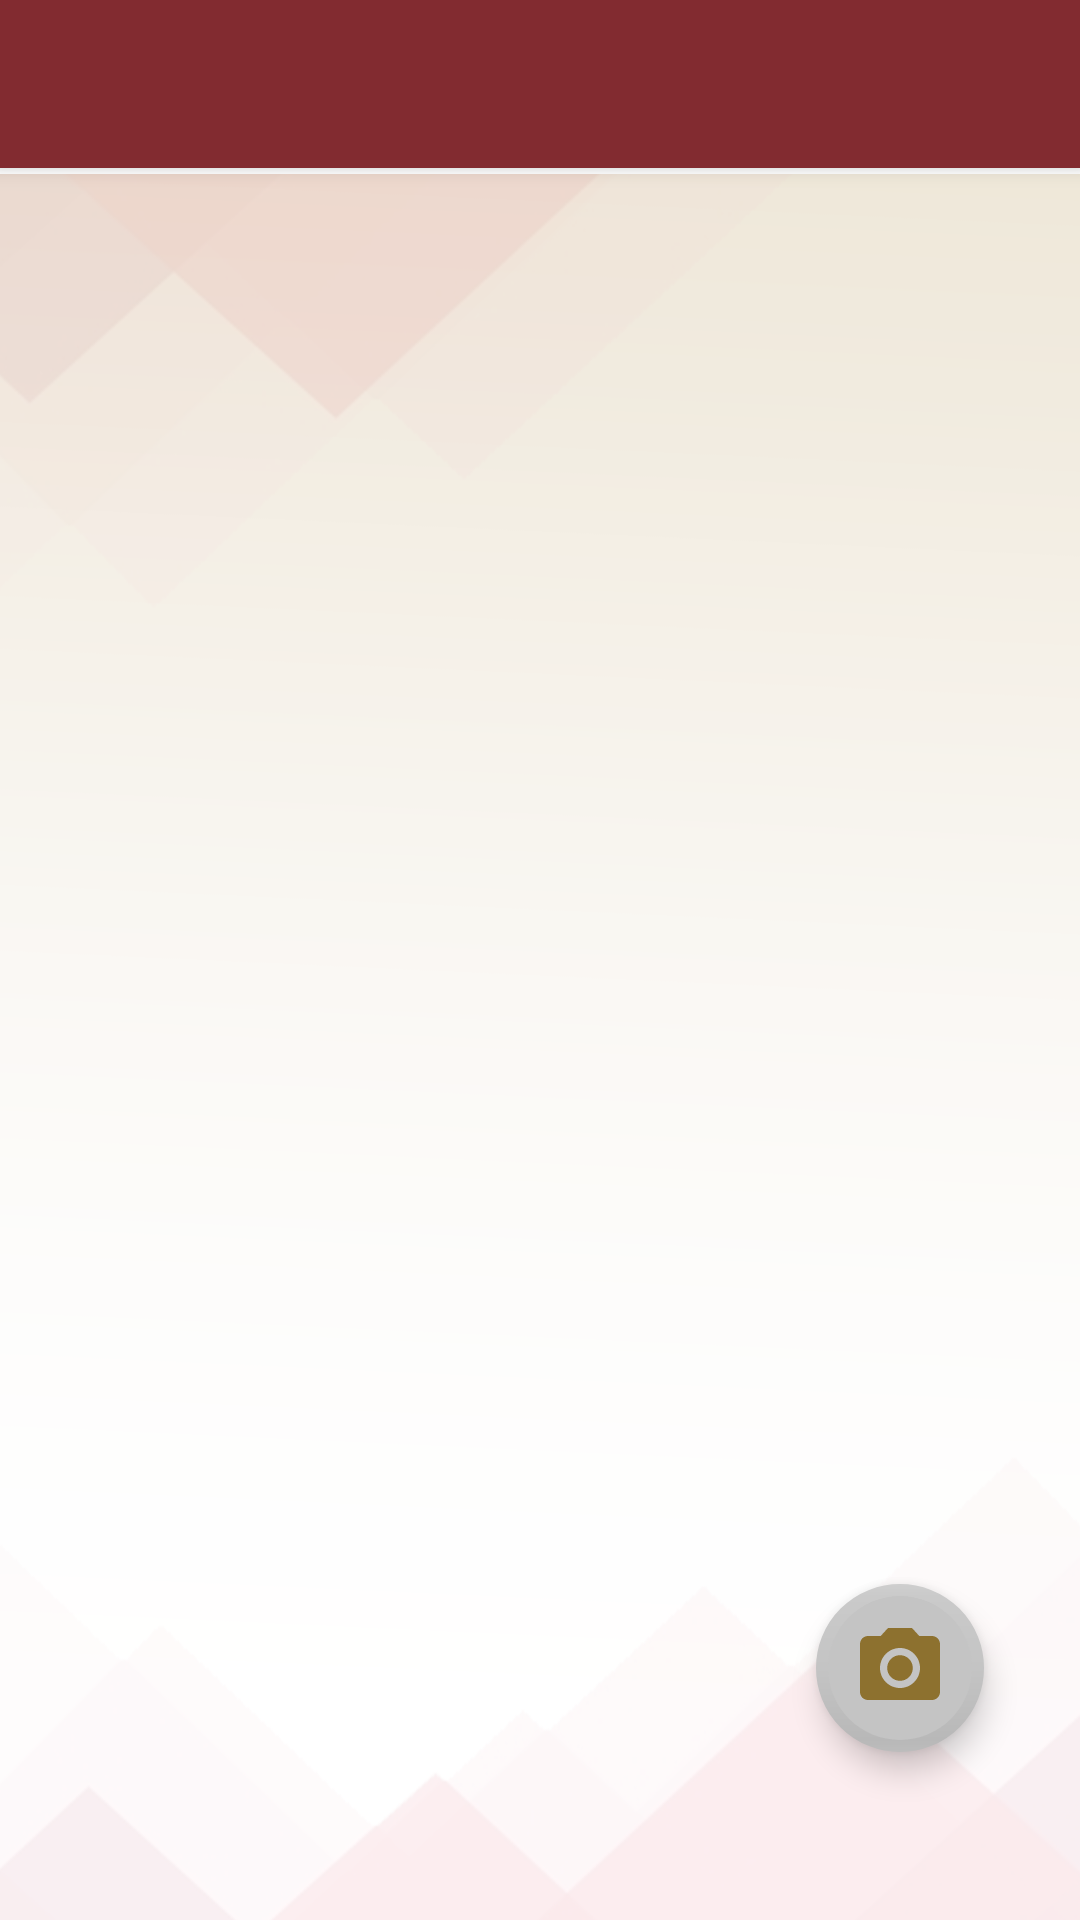

Android layout source for this screen:
<!-- AndroidManifest.xml: application theme Theme.SIACentro -->
<!-- res/layout/activity_images.xml -->
<?xml version="1.0" encoding="utf-8"?>
<androidx.coordinatorlayout.widget.CoordinatorLayout
    xmlns:android="http://schemas.android.com/apk/res/android"
    xmlns:app="http://schemas.android.com/apk/res-auto"
    xmlns:tools="http://schemas.android.com/tools"
    android:layout_width="match_parent"
    android:layout_height="match_parent"
    tools:context=".ui.home.ImagesActivity"
    android:id="@+id/clPrincipal1"
    >

    <RelativeLayout
        android:id="@+id/scroll2"
        android:layout_width="match_parent"
        android:layout_height="match_parent"
        app:layout_constraintBaseline_toTopOf="parent"
        app:layout_constraintEnd_toStartOf="parent"
        app:layout_constraintStart_toStartOf="parent"
        app:layout_constraintBaseline_toBottomOf="@id/clPrincipal1"
        android:padding="8dp"
        android:layout_marginTop="58dp"
        android:orientation="vertical"
        android:background="@drawable/background"
        >

        <androidx.recyclerview.widget.RecyclerView
            android:id="@+id/rvImegenesDenuncia"
            android:layout_width="match_parent"
            android:layout_height="wrap_content"
            android:padding="8dp"
            />

    </RelativeLayout>


    <include
        android:id="@+id/appBarMenu"
        layout="@layout/app_bar_menu"
        android:layout_width="match_parent"
        android:layout_height="match_parent"
        android:elevation="16dp" />


    <com.google.android.material.floatingactionbutton.FloatingActionButton
        android:id="@+id/fab2"
        android:layout_width="wrap_content"
        android:layout_height="wrap_content"
        android:layout_gravity="end|bottom"
        android:layout_marginEnd="32dp"
        android:layout_marginBottom="56dp"
        app:maxImageSize="32dp"
        app:backgroundTint="#C4C4C4"
        android:src="@drawable/ic_menu_camera"
        android:elevation="@dimen/fab_margin"
        app:borderWidth="4dp"
        android:contentDescription="TODO" />


</androidx.coordinatorlayout.widget.CoordinatorLayout>
<!-- res/layout/app_bar_menu.xml (included above) -->
<?xml version="1.0" encoding="utf-8"?>
<androidx.coordinatorlayout.widget.CoordinatorLayout
    xmlns:android="http://schemas.android.com/apk/res/android"
    xmlns:app="http://schemas.android.com/apk/res-auto"
    xmlns:tools="http://schemas.android.com/tools"
    android:layout_width="match_parent"
    android:layout_height="match_parent"
    tools:context=".MainActivity"
    >

    <com.google.android.material.appbar.AppBarLayout
        android:layout_width="match_parent"
        android:layout_height="wrap_content"
        android:theme="@style/Theme.SIACentro.AppBarOverlay"
        >

        <androidx.appcompat.widget.Toolbar
            android:id="@+id/toolbar"
            android:layout_width="match_parent"
            android:layout_height="?attr/actionBarSize"
            android:background="?attr/colorPrimary"
            app:popupTheme="@style/Theme.SIACentro.PopupOverlay"
            >

            <TextView
                android:id="@+id/txtTitulo"
                android:layout_width="wrap_content"
                android:layout_height="wrap_content"
                android:textColor="@color/white"
                android:text=""
                android:layout_gravity="start"
                android:layout_alignParentStart="true"
                android:textSize="20sp"
                android:textStyle="bold"
                />

            <LinearLayout
                android:layout_width="match_parent"
                android:layout_height="wrap_content"
                android:orientation="horizontal"
                android:gravity="end"
                >


            </LinearLayout>


        </androidx.appcompat.widget.Toolbar>

    </com.google.android.material.appbar.AppBarLayout>


</androidx.coordinatorlayout.widget.CoordinatorLayout>
<!-- resources referenced by this layout -->
<resources>
  <color name="white">#FFFFFF</color>
  <!-- drawable background: png bitmap (drawable, 49175 bytes) -->
  <!-- drawable ic_menu_camera (drawable) -->
  <vector xmlns:android="http://schemas.android.com/apk/res/android"
      android:width="24dp"
      android:height="24dp"
      android:viewportWidth="24.0"
      android:viewportHeight="24.0">
      <path
          android:fillColor="#FFFFFF"
          android:pathData="M12,12m-3.2,0a3.2,3.2 0,1 1,6.4 0a3.2,3.2 0,1 1,-6.4 0"
          />
      <path
          android:fillColor="#FFFFFF"
          android:pathData="M9,2L7.17,4H4c-1.1,0 -2,0.9 -2,2v12c0,1.1 0.9,2 2,2h16c1.1,0 2,-0.9 2,-2V6c0,-1.1 -0.9,-2 -2,-2h-3.17L15,2H9zm3,15c-2.76,0 -5,-2.24 -5,-5s2.24,-5 5,-5 5,2.24 5,5 -2.24,5 -5,5z"
          />
  </vector>
  <style name="Theme.SIACentro.AppBarOverlay" parent="ThemeOverlay.AppCompat.Dark.ActionBar">
  
  
      </style>
  <style name="Theme.SIACentro.PopupOverlay" parent="Theme.MaterialComponents.Light.NoActionBar.Bridge">
  
  
      </style>
  <style name="Theme.SIACentro" parent="Theme.MaterialComponents.DayNight.DarkActionBar">
          
          <item name="colorPrimary">@color/primary</item>
          <item name="colorPrimaryVariant">@color/gray</item>
          <item name="colorOnPrimary">@color/primary</item>
          
          <item name="colorSecondary">@color/secondary</item>
          <item name="colorSecondaryVariant">@color/teal_700</item>
          <item name="colorOnSecondary">@color/secondary</item>
          
          <item name="android:statusBarColor">?attr/colorPrimaryVariant</item>
          
      </style>
  <color name="primary">#822B30</color>
  <color name="gray">#56565A</color>
  <color name="secondary">#8D712F</color>
  <color name="teal_700">#033333</color>
</resources>
